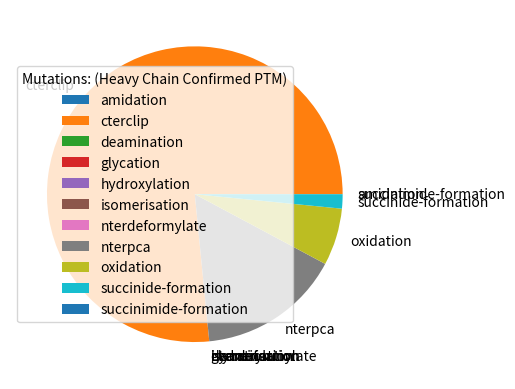

This chart was generated by the following Python code:
#!/usr/bin/python3
#Three lines to make our compiler able to draw:
import sys
import matplotlib
#matplotlib.use('Agg')

import matplotlib.pyplot as plt
import numpy as np      

y = np.array([0, 49, 0, 0, 0, 0, 0, 10, 4, 1, 0])
mylabels = ["amidation", "cterclip", "deamination", "glycation", "hydroxylation",
            "isomerisation", "nterdeformylate", "nterpca",
            "oxidation", "succinide-formation", "succinimide-formation"]

plt.pie(y, labels = mylabels)
plt.legend(title = "Mutations: (Heavy Chain Confirmed PTM)")
plt.show() 

#Two lines to make our compiler able to draw:
#plt.savefig(sys.stdout.buffer)
#sys.stdout.flush()